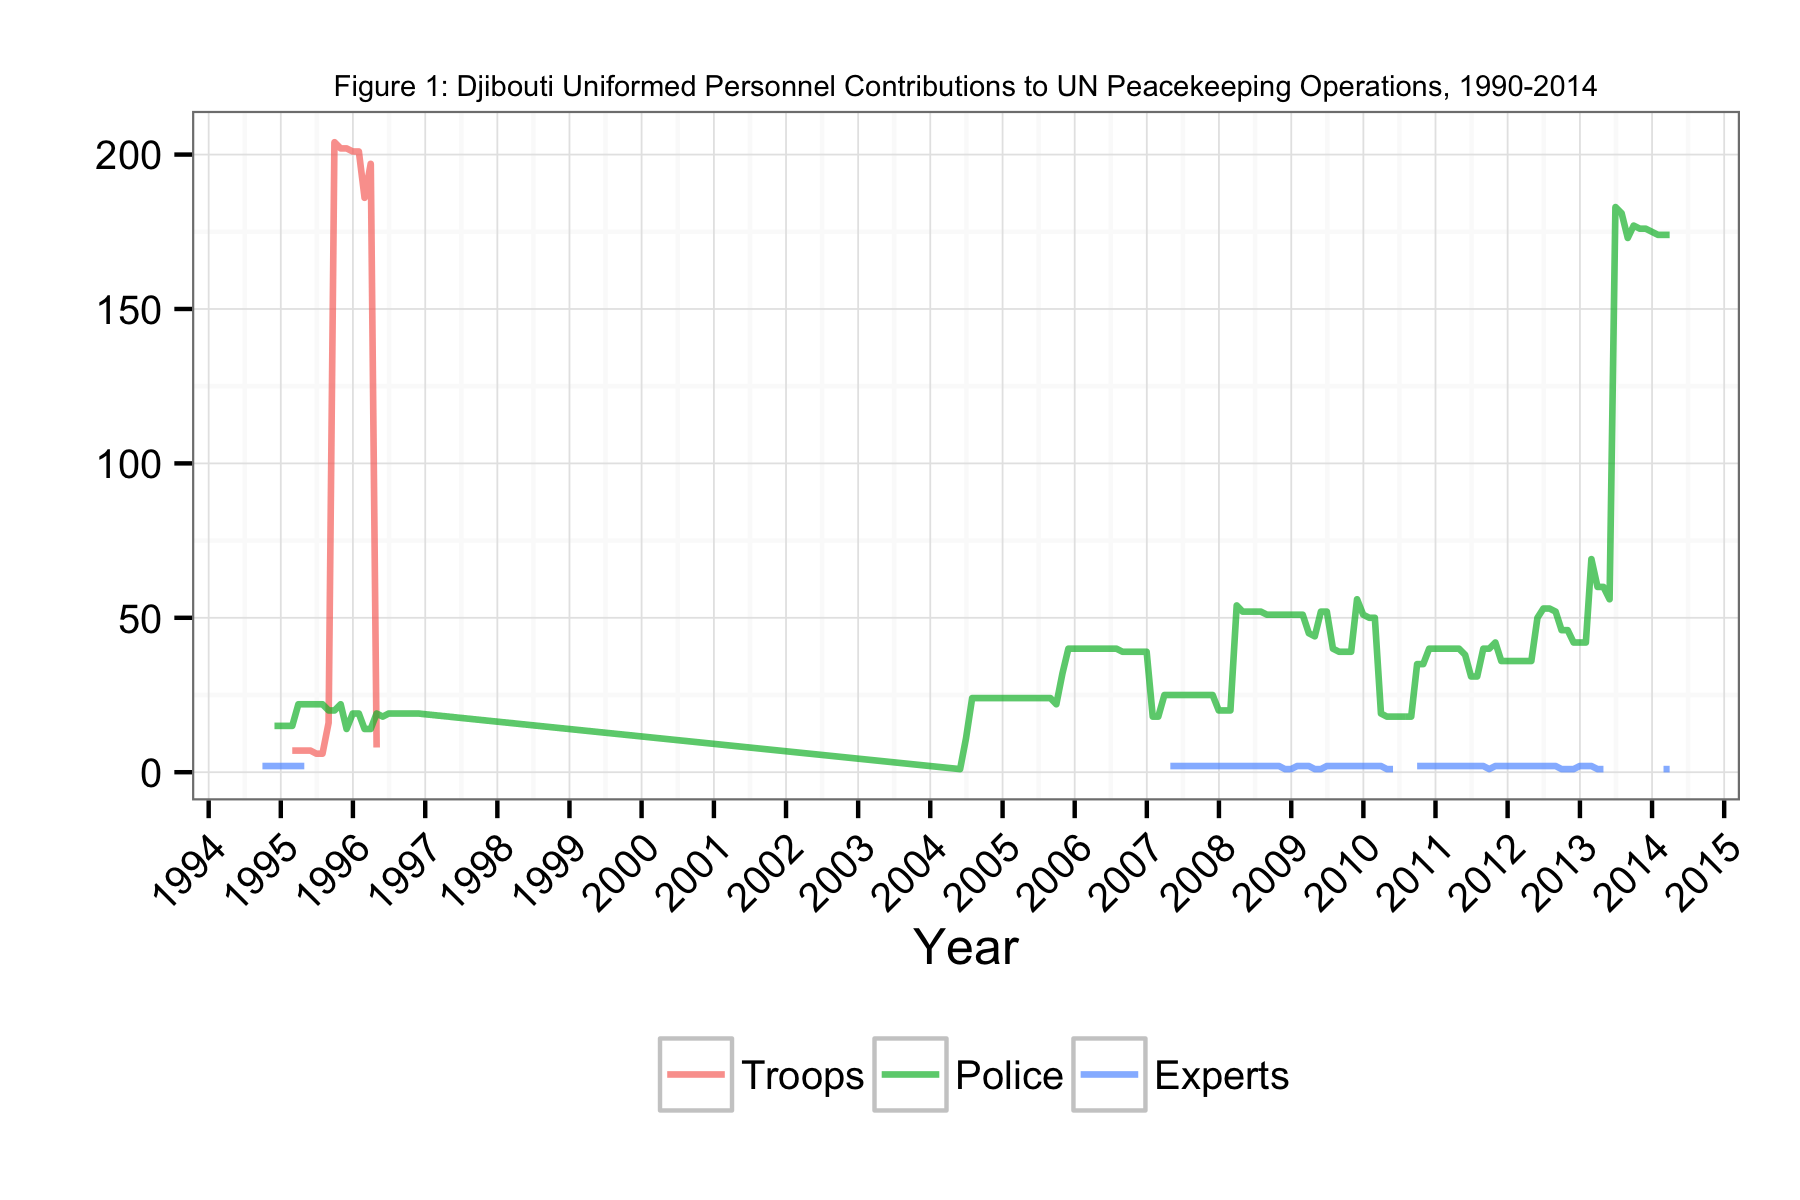

Source data for this figure (header and first rows):
Date, Troops, Police, Experts
1994-09-30, NA, NA, 2
1994-10-31, NA, NA, 2
1994-11-30, NA, 15, 2
1994-12-31, NA, 15, 2
1995-01-31, NA, 15, 2
1995-02-28, 7, 15, 2
1995-03-31, 7, 22, 2
1995-04-30, 7, 22, 2
1995-05-31, 7, 22, NA
1995-06-30, 6, 22, NA
1995-07-31, 6, 22, NA
1995-08-31, 16, 20, NA
1995-09-30, 204, 20, NA
1995-10-31, 202, 22, NA
1995-11-30, 202, 14, NA
1995-12-31, 201, 19, NA
1996-01-31, 201, 19, NA
1996-02-29, 186, 14, NA
1996-03-31, 197, 14, NA
1996-04-30, 8, 19, NA
1996-05-31, NA, 18, NA
1996-06-30, NA, 19, NA
1996-07-31, NA, 19, NA
1996-08-31, NA, 19, NA
1996-09-30, NA, 19, NA
1996-10-31, NA, 19, NA
1996-11-30, NA, 19, NA
2004-05-31, NA, 1, NA
2004-06-30, NA, 11, NA
2004-07-31, NA, 24, NA
2004-08-31, NA, 24, NA
2004-09-30, NA, 24, NA
2004-10-31, NA, 24, NA
2004-11-30, NA, 24, NA
2004-12-31, NA, 24, NA
2005-01-31, NA, 24, NA
2005-02-28, NA, 24, NA
2005-03-31, NA, 24, NA
2005-04-30, NA, 24, NA
2005-05-31, NA, 24, NA
2005-06-30, NA, 24, NA
2005-07-31, NA, 24, NA
2005-08-31, NA, 24, NA
2005-09-30, NA, 22, NA
2005-10-31, NA, 32, NA
2005-11-30, NA, 40, NA
2005-12-31, NA, 40, NA
2006-01-31, NA, 40, NA
2006-02-28, NA, 40, NA
2006-03-31, NA, 40, NA
2006-04-30, NA, 40, NA
2006-05-31, NA, 40, NA
2006-06-30, NA, 40, NA
2006-07-31, NA, 40, NA
2006-08-31, NA, 39, NA
2006-09-30, NA, 39, NA
2006-10-31, NA, 39, NA
2006-11-30, NA, 39, NA
2006-12-31, NA, 39, NA
2007-01-31, NA, 18, NA
... 86 more rows
